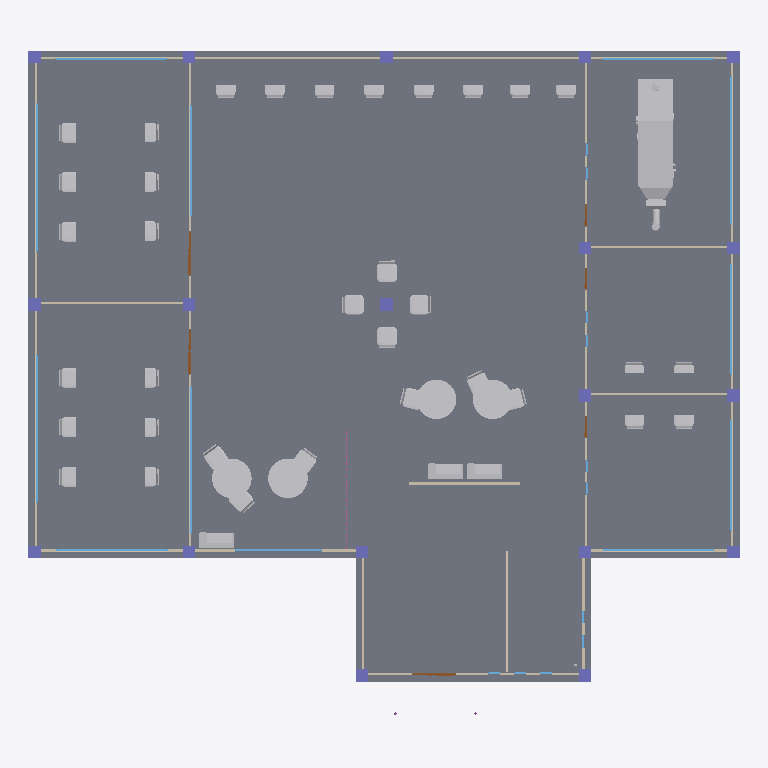
Plan cut of the same IFC building model at storey '1st Floor' (level 0.00 m, cut at 1.40 m), seen from above with north up, elements coloured by IFC class: 42 other elements (light grey), 19 columns (violet), 15 walls (beige), 13 slabs (grey), 12 windows (light blue), 9 doors (brown). Cut surfaces are drawn darker.
Extent 28.7 m × 26.9 m × 5.2 m (x, y, z). Storeys (4): 1st Floor at 0.00 m; Ducting at 4.80 m; Piping at 5.00 m; Roofing at 5.00 m. Elements (376): 73 IfcPipeFitting, 73 IfcPipeSegment, 42 IfcDuctSegment, 41 IfcFurniture, 31 IfcWall, 25 IfcWindow, 22 IfcDuctFitting, 19 IfcColumn, 18 IfcSlab, 11 IfcBeam, 10 IfcRailing, 9 IfcDoor.

HEADER;
FILE_DESCRIPTION(('ViewDefinition[DesignTransferView]'),'2;1');
FILE_NAME('Co-working Cafe.ifc','2025-09-30T00:32:12+08:00',(''),(''),'IfcOpenShell 0.8.3-post1','Bonsai 0.8.3-post1','');
FILE_SCHEMA(('IFC4'));
ENDSEC;
DATA;
#1=IFCPROJECT('30rAdLpKL1pgIGyg4NpedW',$,'My Project',$,$,$,$,(#14,#26),#9);
#31=IFCSITE('3hjnsqGwP0pwYKDsGWoy9o',$,'My Site',$,$,#54,$,$,$,$,$,$,$,$);
#37=IFCBUILDING('1yflBtabzBpgQeFzXKibIM',$,'My Building',$,$,#60,$,$,$,$,$,$);
#43=IFCBUILDINGSTOREY('3OkNFpD8D8Zh3KQdm28K9z',$,'1st Floor',$,$,#66,$,$,$,$);
#18023=IFCBUILDINGSTOREY('1U3s8B9on8lQNx55KQ8Oew',$,'Ducting',$,$,#18452,$,$,$,$);
#22581=IFCBUILDINGSTOREY('1dxIX6lubD5RvQ3kex74Zx',$,'Piping',$,$,#22602,$,$,$,$);
#46417=IFCBUILDINGSTOREY('0VVqz$EIX3qPDkk$qd7ise',$,'Roofing',$,$,#46496,$,$,$,$);
#46894=IFCSLAB('2obkag991Bme_3YDNMTsyJ',$,'Slab',$,$,#46902,#46909,$,$);
#31853=IFCSLAB('3kIwpaPaH2jxho51iCCP3K',$,'Slab',$,$,#32707,#31867,$,$);
#12759=IFCSLAB('3zV3zSHFj7ue3qyaDiw$pN',$,'Slab',$,$,#20546,#12770,$,$);
#20547=IFCSLAB('3pbLecoZ9D9hkmKDCG9fvd',$,'Slab',$,$,#23408,#20558,$,$);
#2654=IFCSLAB('1kueh3WfL2ug6g$u_sEyZY',$,'Slab',$,$,#32402,#2665,$,$);
#2378=IFCSLAB('1X1Dwgw25DNBybkAtlDEUm',$,'Slab',$,$,#32397,#2393,$,$);
#12585=IFCDUCTSEGMENT('3O_SZq7NXF7QmsK7Iq6Gmu',$,'DuctSegment',$,$,#13360,#12594,$,$);
#1702=IFCSLAB('09DFJFD1X8W8V7MnP_0HwZ',$,'Slab',$,$,#35402,#1717,$,$);
#35428=IFCSLAB('1IlQxyXa163fptRGXgzOAh',$,'Slab',$,$,#35458,#35442,$,$);
#35459=IFCSLAB('17PMWXT$DBmv70egPCfmOI',$,'Slab',$,$,#36268,#35470,$,$);
#45783=IFCFURNITURE('1DvkjfELbDZQEqJkwdNwVQ',$,'Furniture',$,$,#45802,#45792,$,$);
#45803=IFCFURNITURE('1AXf7Ddcj75h1rxf4oG1Qn',$,'Furniture',$,$,#45821,#45816,$,$);
#45836=IFCFURNITURE('3KBTONTEfDphSxN5MzkEor',$,'Furniture',$,$,#45854,#45849,$,$);
#45822=IFCFURNITURE('0_gtLD5vj8bg3Bf2nLoIIh',$,'Furniture',$,$,#45977,#45835,$,$);
#667=IFCWALL('3ZTo1_rdHFsAl9R3ndDbma',$,'Wall',$,$,#973,#673,$,$);
#692=IFCWALL('2W88CF0uvFvhNvrDNLtcew',$,'Wall',$,$,#27089,#698,$,$);
#2839=IFCWALL('3$ZF8LcR96QxOLZuEZtR1K',$,'Wall',$,$,#2850,#2845,$,$);
#642=IFCWALL('0tD2$OYy9DlwlSvYFMz_fF',$,'Wall',$,$,#653,#648,$,$);
#44419=IFCFURNITURE('0Y_qFntI9DavJRLLL$fPhW',$,'Furniture',$,$,#44438,#44428,$,$);
#44439=IFCFURNITURE('0Vop8koVT2KOP6231XNU0T',$,'Furniture',$,$,#44539,#44452,$,$);
#44458=IFCFURNITURE('1Y0yULQ8T4KRclsEntl_8i',$,'Furniture',$,$,#44544,#44471,$,$);
#1166=IFCWALL('0crnnla857X9IyD0_QkNmS',$,'Wall',$,$,#1177,#1172,$,$);
#717=IFCWALL('2AYVNG_5rAMhKn1ZJu9DPx',$,'Wall',$,$,#27071,#723,$,$);
#17559=IFCFURNITURE('2OIVqU2IvFBOnvuVvw1KJB',$,'Furniture',$,$,#17577,#17567,$,$);
#17544=IFCFURNITURE('0_Sr6$u9b8YwCZGbm94L71',$,'Furniture',$,$,#17596,#17553,$,$);
#17578=IFCFURNITURE('3HW9QEBHrBguSzsQIddirb',$,'Furniture',$,$,#23353,#17591,$,$);
#17597=IFCFURNITURE('2vjyzpFrv3XPjmXBnPJDGs',$,'Furniture',$,$,#23358,#17610,$,$);
#45940=IFCFURNITURE('3h59AM_Jv9ZvvB89Ei0l5s',$,'Furniture',$,$,#45958,#45953,$,$);
#12693=IFCSLAB('26XTBOI_1359enrcbIb0us',$,'Slab',$,$,#13370,#12707,$,$);
#12715=IFCSLAB('3gFldi63T6kgYrhU96kaO3',$,'Slab',$,$,#13375,#12729,$,$);
#12737=IFCSLAB('1UcwgN07jABQ1xvbnhYyHa',$,'Slab',$,$,#13380,#12751,$,$);
#36269=IFCWALL('1ZmW9HH7fFbBdBue$zZrjj',$,'Wall',$,$,#36311,#36275,$,$);
#36025=IFCFURNITURE('2kC3pGFWX1tPj$urEV6Edd',$,'Furniture',$,$,#36081,#36038,$,$);
#36082=IFCFURNITURE('1VDjy35zH1KfY2jxUXmFP3',$,'Furniture',$,$,#36203,#36095,$,$);
#36101=IFCFURNITURE('04HEUOWQPESAEoOeRw4Py0',$,'Furniture',$,$,#36208,#36114,$,$);
#36044=IFCFURNITURE('05xZsdgBv4bfyIElpPnSeV',$,'Furniture',$,$,#36100,#36057,$,$);
#36063=IFCFURNITURE('0kHtuVsan7mxLFwmkcc4NY',$,'Furniture',$,$,#36119,#36076,$,$);
#36120=IFCFURNITURE('35NtU$dQX1GATe7_7wkGQN',$,'Furniture',$,$,#36213,#36133,$,$);
#45869=IFCFURNITURE('1ChF5rzRn4n9mJhGRHwgJw',$,'Furniture',$,$,#45920,#45882,$,$);
#45959=IFCFURNITURE('3M74VAB2v1qARKPWYAY7Pm',$,'Furniture',$,$,#45992,#45972,$,$);
#12649=IFCSLAB('3ptiOR00n1lQP1525sw4gn',$,'Slab',$,$,#13365,#12663,$,$);
#45921=IFCFURNITURE('0M7eYKzkv8Kgxmx4RWIOen',$,'Furniture',$,$,#45939,#45934,$,$);
#32956=IFCWINDOW('1Uj7oAi6L49OGmxNjE$DXc',$,'Window',$,$,#33019,#32964,$,1.70000004768372,6.0,$,$,$);
#34301=IFCWINDOW('1C0NYHDZfFXeExs2jbneyh',$,'Window',$,$,#34349,#34309,$,1.70000004768372,6.0,$,$,$);
#35006=IFCWINDOW('2hLflOa35CMvXy8MMVqZjH',$,'Window',$,$,#35054,#35014,$,1.70000004768372,6.0,$,$,$);
#35055=IFCWINDOW('06H3LJzM9BUOp3P6qjYPe7',$,'Window',$,$,#35103,#35063,$,1.70000004768372,6.0,$,$,$);
#1204=IFCWALL('34MR$o4lz4ogJTFYquw93l',$,'Wall',$,$,#27108,#1210,$,$);
#2980=IFCWALL('38y0tuWTrAdgFqNKmvI0LR',$,'Wall',$,$,#13355,#2986,$,$);
#3018=IFCWALL('1Ez4lI65r7d9SLmGSMfhGi',$,'Wall',$,$,#3029,#3024,$,$);
#35561=IFCFURNITURE('3uOApG$Fn7qfcVPukyrDe7',$,'Furniture',$,$,#35598,#35574,$,$);
#35968=IFCFURNITURE('0xZ7L7jiLDkv_wRYqYMUD7',$,'Furniture',$,$,#36188,#35981,$,$);
#36006=IFCFURNITURE('0qIbNBeGT1VfF0ZvkzZ3tE',$,'Furniture',$,$,#36198,#36019,$,$);
#35911=IFCFURNITURE('1fXxdS2Kb4Ow8mihReilLY',$,'Furniture',$,$,#36173,#35924,$,$);
#35949=IFCFURNITURE('1e9enP2MLBuhX_GfBnv7gs',$,'Furniture',$,$,#36183,#35962,$,$);
#767=IFCWALL('23sgqPwi113xYrWlUR98B3',$,'Wall',$,$,#1096,#773,$,$);
#45883=IFCFURNITURE('1pgIUhfijBfBOUzeaFBvit',$,'Furniture',$,$,#45982,#45896,$,$);
#591=IFCWALL('37RcR2Vd167f$xeRWe2WJI',$,'Wall',$,$,#603,#598,$,$);
#35547=IFCFURNITURE('1VkC6R56b9u9cUvB04ENJB',$,'Furniture',$,$,#35579,#35560,$,$);
#35930=IFCFURNITURE('31javp_pD2VAGn_pyCUE_s',$,'Furniture',$,$,#36178,#35943,$,$);
#35987=IFCFURNITURE('3h0xtp88n6rBe1aw_vQsCu',$,'Furniture',$,$,#36193,#36000,$,$);
#45902=IFCFURNITURE('29EX8$SQ9BR9uskH4TDeFR',$,'Furniture',$,$,#45987,#45915,$,$);
#31932=IFCFURNITURE('0FGa_sS4v10QVzBOzXfe_r',$,'Furniture',$,$,#36138,#31945,$,$);
#31951=IFCFURNITURE('0vSu216PH6BxXY89nV3kKa',$,'Furniture',$,$,#36143,#31964,$,$);
#31970=IFCFURNITURE('00NCePPpzDrh_UuwN3z2NW',$,'Furniture',$,$,#36148,#31983,$,$);
#31989=IFCFURNITURE('0o$m4bHF92PxWMyF$ZixCV',$,'Furniture',$,$,#36153,#32002,$,$);
#32008=IFCFURNITURE('1ZwkzBUoP7E9bCdM7rVoSk',$,'Furniture',$,$,#36158,#32021,$,$);
#31875=IFCFURNITURE('0rkFha9sj95xlzlYAQlnEF',$,'Furniture',$,$,#35910,#31888,$,$);
#31894=IFCFURNITURE('3_Adkp1EX84v1OizvXCD2Y',$,'Furniture',$,$,#35948,#31907,$,$);
#1657=IFCWALL('2xpvSr_KP29Ro6PtX6ZX9N',$,'Wall',$,$,#35407,#1664,$,$);
#31913=IFCFURNITURE('1$Albx0V58rQkobZRHNkk0',$,'Furniture',$,$,#35929,#31926,$,$);
#33260=IFCWINDOW('0rvF5wpgfDj9g70bBxiv_j',$,'Window',$,$,#33308,#33268,$,1.70000004768372,4.5,$,$,$);
#742=IFCWALL('1rwD8MDon1ZgVDiAk8aPTc',$,'Wall',$,$,#753,#748,$,$);
#33407=IFCWINDOW('2CLhgqGznAogVRRHLVL935',$,'Window',$,$,#33455,#33415,$,1.70000004768372,4.5,$,$,$);
#33456=IFCWINDOW('03OZuqDu1Daf996B$OeBRU',$,'Window',$,$,#33504,#33464,$,1.70000004768372,4.5,$,$,$);
#34154=IFCWINDOW('3qQJg8iZH6SAx4wXM5m_PP',$,'Window',$,$,#34202,#34162,$,1.70000004768372,4.5,$,$,$);
#33101=IFCWINDOW('0sDNDFV2XFsB47Q_W5Ml7u',$,'Window',$,$,#33259,#33110,$,1.70000004768372,4.5,$,.SINGLE_PANEL.,$);
#34203=IFCWINDOW('13M6AMu1v2z9V$UXsyjEFy',$,'Window',$,$,#34251,#34211,$,1.70000004768372,4.5,$,$,$);
#34252=IFCWINDOW('166Ig2r3X9vwmoJbY6Zzi1',$,'Window',$,$,#34300,#34260,$,1.70000004768372,4.5,$,$,$);
#35580=IFCFURNITURE('1EeNH8Lsr7ogBsb2GIAOme',$,'Furniture',$,$,#36163,#35593,$,$);
#35599=IFCFURNITURE('2h8NGc0or0uwM9HA6oDmsq',$,'Furniture',$,$,#36168,#35612,$,$);
#617=IFCWALL('0k_it9X_96ggrk4q7W5ETK',$,'Wall',$,$,#914,#623,$,$);
#34062=IFCWINDOW('2jf0esUf9FIRp7QHFYIKdD',$,'Window',$,$,#34125,#34070,$,4.0,3.5,$,$,$);
#264=IFCCOLUMN('0$X9QxcG5FxhwAe6pODipH',$,'Column',$,$,#32177,#275,$,$);
#291=IFCCOLUMN('0LGVTY4vT8QfrqoZCaWZTj',$,'Column',$,$,#2957,#302,$,$);
#2904=IFCCOLUMN('03CYhAshH3v9kUkdTzfZQ6',$,'Column',$,$,#3080,#2915,$,$);
#171=IFCCOLUMN('2IgHGMSov2POrHuFLaI_9e',$,'Column',$,$,#32172,#182,$,$);
#242=IFCCOLUMN('1QFOXSLdDBtAKYITSz9OcH',$,'Column',$,$,#290,#253,$,$);
#335=IFCCOLUMN('3IDRCfj6r0ffESdpVwGtGM',$,'Column',$,$,#388,#346,$,$);
#362=IFCCOLUMN('1vPwOQAaT4TgAXhWBVAEFk',$,'Column',$,$,#32182,#373,$,$);
#443=IFCCOLUMN('1A9FrwHS5AsRdvpva2s7wC',$,'Column',$,$,#3065,#454,$,$);
#465=IFCCOLUMN('11w1DaLATAJO3Y_jIUNyou',$,'Column',$,$,#472,#476,$,$);
#547=IFCCOLUMN('2W7IL1iw5DQQcWKj$glzYX',$,'Column',$,$,#554,#558,$,$);
#2877=IFCCOLUMN('0clZAF8FX3APo742dYkK7_',$,'Column',$,$,#2903,#2888,$,$);
#2931=IFCCOLUMN('2DTE8jQT99GQWYesfHrCV8',$,'Column',$,$,#3085,#2942,$,$);
#2958=IFCCOLUMN('1sGLIw6mjDUgLtmGZUt1UM',$,'Column',$,$,#13350,#2969,$,$);
#193=IFCCOLUMN('1d$gBFQF11VxiKli0iDlEH',$,'Column',$,$,#200,#204,$,$);
#215=IFCCOLUMN('2cj7JC0y1DfPx7kbmVQLcP',$,'Column',$,$,#241,#226,$,$);
#313=IFCCOLUMN('3UIXo4PGP1SQEWEkAh7no6',$,'Column',$,$,#13345,#324,$,$);
#389=IFCCOLUMN('3wpFfHevPDMRgFDXE4LOJ4',$,'Column',$,$,#518,#400,$,$);
#519=IFCCOLUMN('2Zf9lUT_f5vfBnWU61HXuM',$,'Column',$,$,#3075,#530,$,$);
#569=IFCCOLUMN('3_za3KXfjFY9o_NzaUzhyz',$,'Column',$,$,#576,#580,$,$);
#1415=IFCDOOR('1o8LV6UL92JAIbszrzHYHN',$,'Door',$,$,#3095,#1423,$,2.0,0.899999976158142,$,$,$);
#1562=IFCDOOR('2PYbbjE6XE2AUiJIXnfu_y',$,'Door',$,$,#3100,#1570,$,2.0,0.899999976158142,$,$,$);
#1823=IFCDOOR('01dBgovGH7ORWppfKU8WzO',$,'Door',$,$,#3105,#1831,$,2.0,0.899999976158142,$,$,$);
#22429=IFCDOOR('3rvoWtNlbCBeoetbKo$dWW',$,'Door',$,$,#22477,#22437,$,2.0,0.899999976158142,$,$,$);
#1350=IFCDOOR('2c9MJKD0j4Axn4g9zbZyns',$,'Door',$,$,#1414,#1359,$,2.0,0.899999976158142,$,$,$);
#1513=IFCDOOR('0MTl45E1z0h9JVEjPntmTk',$,'Door',$,$,#1561,#1521,$,2.0,0.899999976158142,$,$,$);
#1774=IFCDOOR('2CyOB7L8r8uuK2sXszPbyy',$,'Door',$,$,#1822,#1782,$,2.0,0.899999976158142,$,$,$);
#22478=IFCDOOR('2BgQYtN2DC4P8byOEHc3yL',$,'Door',$,$,#22526,#22486,$,2.0,0.899999976158142,$,$,$);
#22527=IFCDOOR('0hZ$n3hB50Bvh3Ad9mIelv',$,'Door',$,$,#22575,#22535,$,2.0,0.899999976158142,$,$,$);
ENDSEC;